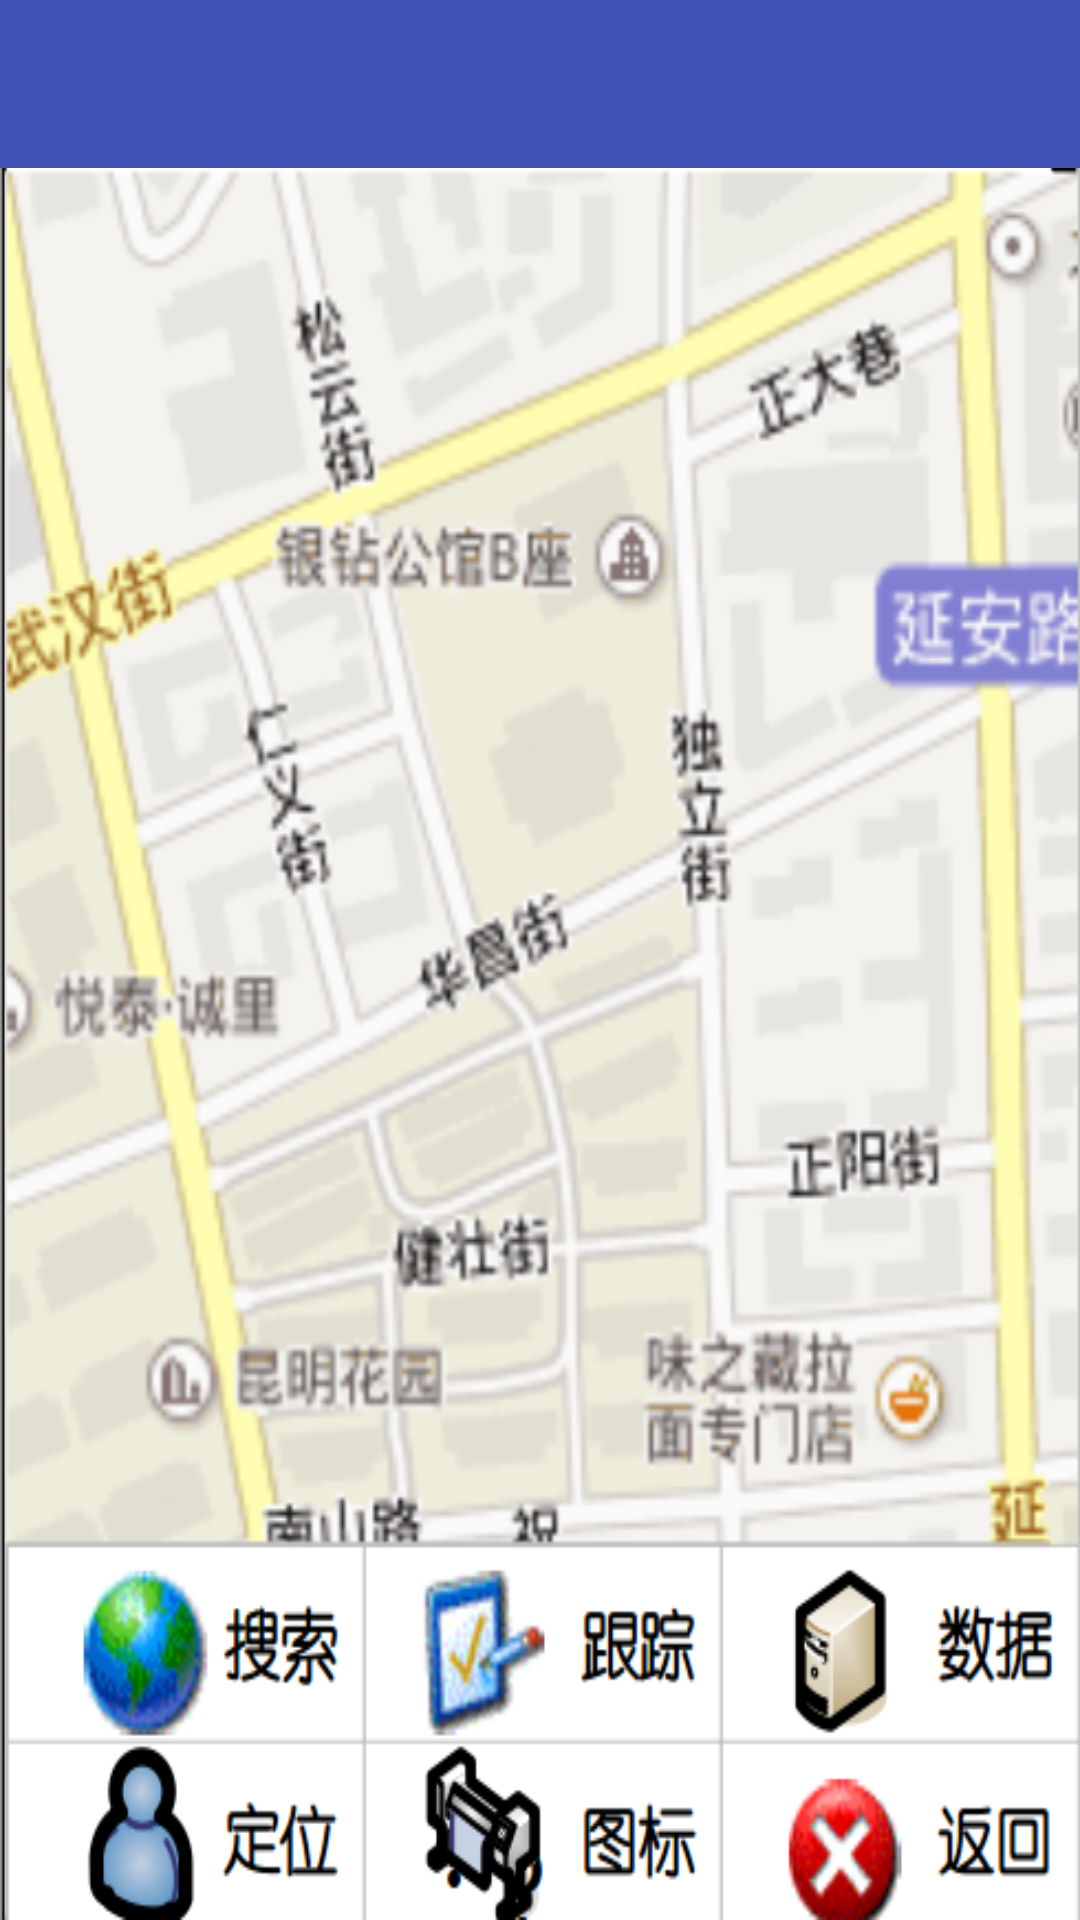

Produce the Android XML layout that renders to this screen, including the resource entries it uses.
<!-- AndroidManifest.xml: application theme AppTheme -->
<!-- res/layout/activity_daohang.xml -->
<?xml version="1.0" encoding="utf-8"?>
<LinearLayout xmlns:android="http://schemas.android.com/apk/res/android"
    android:layout_width="match_parent"
    android:layout_height="match_parent"
    xmlns:app="http://schemas.android.com/apk/res-auto"
    android:orientation="vertical">
    <android.support.design.widget.AppBarLayout
        android:id="@+id/activity_daohang_abl"
        android:layout_width="match_parent"
        android:layout_height="wrap_content"
        android:theme="@style/ThemeOverlay.AppCompat.Dark.ActionBar">

        <android.support.v7.widget.Toolbar
            android:id="@+id/activity_daohang_tb"
            android:layout_width="match_parent"
            android:layout_height="?actionBarSize"
            android:background="?colorPrimary"
            app:popupTheme="@style/ThemeOverlay.AppCompat.Light" />
    </android.support.design.widget.AppBarLayout>
    <ImageView
        android:layout_width="match_parent"
        android:layout_height="match_parent"
        android:scaleType="fitXY"
        android:src="@mipmap/daohang" />
</LinearLayout>
<!-- resources referenced by this layout -->
<resources>
  <!-- mipmap daohang: png bitmap (mipmap-mdpi, 203398 bytes) -->
  <style name="AppTheme" parent="Theme.AppCompat.Light.NoActionBar">
          
          <item name="colorPrimary">@color/color_primary_blue</item>
          <item name="colorPrimaryDark">@color/color_primary_blue_dark</item>
          <item name="colorAccent">@color/color_primary_red</item>
  
      </style>
  <color name="color_primary_blue">#3F51B5</color>
  <color name="color_primary_blue_dark">#303F9F</color>
  <color name="color_primary_red">#FF4081</color>
</resources>
